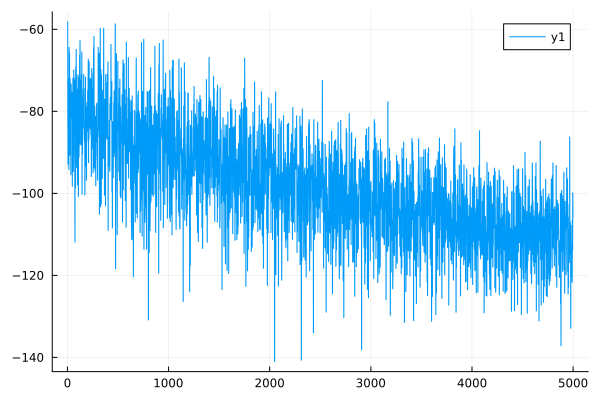

Values plotted in this chart, from the file beside it:
0	-58.224363167035456
1	-58.22
2	-58.22
3	-58.22
4	-83.86
5	-83.85
6	-92.86
7	-92.86
8	-72.07
9	-72.06
10	-76.22
11	-76.22
12	-91.44
13	-91.43
14	-94.21
15	-94.2
16	-64.43
17	-64.43
18	-67.19
19	-67.19
20	-65.81
21	-65.81
22	-90.72
23	-90.71
24	-88.62
25	-88.62
26	-72
27	-72
28	-78.92
29	-78.92
30	-76.13
31	-76.13
32	-83.05
33	-83.04
34	-95.48
35	-95.48
36	-73.35
37	-73.35
38	-76.1
39	-76.09
40	-80.24
41	-80.24
42	-77.48
43	-77.48
44	-81.67
45	-81.67
46	-75.43
47	-75.42
48	-98.26
49	-98.25
50	-79.56
51	-79.56
52	-90.61
53	-90.61
54	-71.94
55	-71.93
56	-84.3
57	-84.3
58	-94.68
59	-94.67
60	-90.5
... 4,939 more rows
